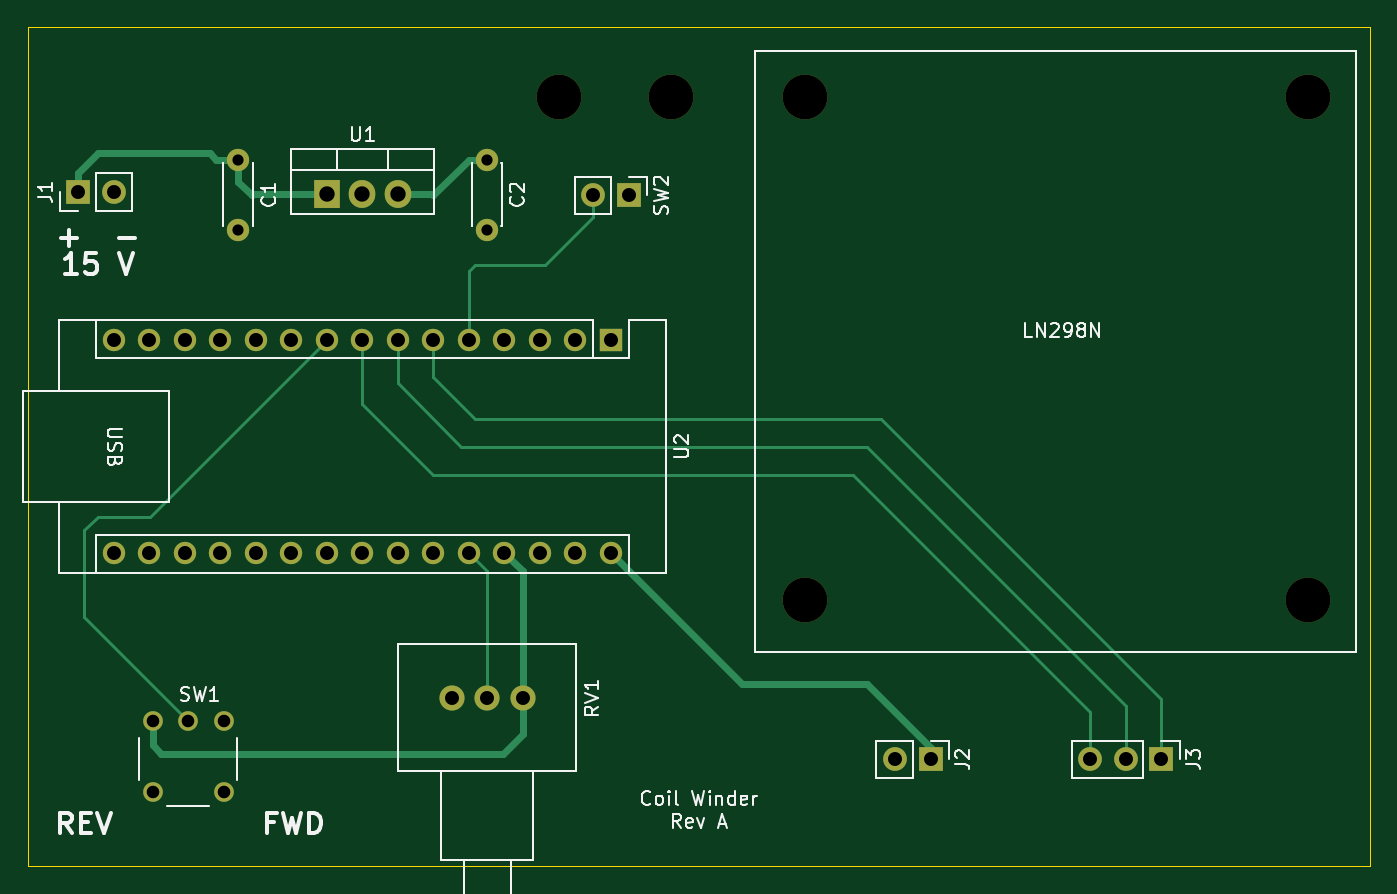
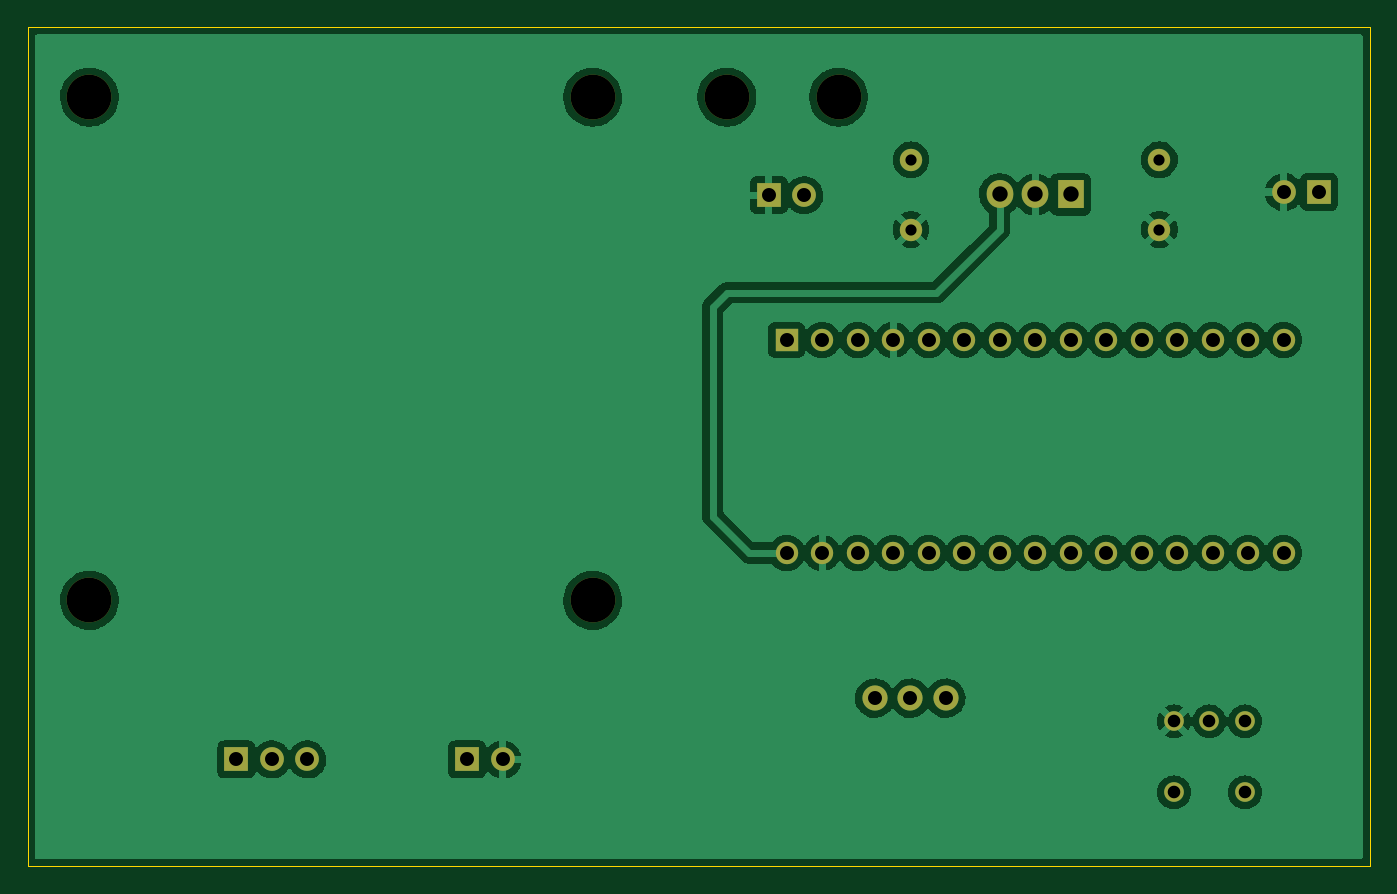
Circuit board: 9 layer files. Board 96.0 x 60.0 mm.
- bottom_copper: Coil_Winder-B_Cu.gbr (133645 bytes)
- bottom_mask: Coil_Winder-B_Mask.gbr (2621 bytes)
- bottom_silk: Coil_Winder-B_Silkscreen.gbr (461 bytes)
- outline: Coil_Winder-Edge_Cuts.gbr (690 bytes)
- top_copper: Coil_Winder-F_Cu.gbr (7475 bytes)
- top_mask: Coil_Winder-F_Mask.gbr (2621 bytes)
- top_silk: Coil_Winder-F_Silkscreen.gbr (18761 bytes)
- drill: Coil_Winder-NPTH-drl.gbr (713 bytes)
- drill: Coil_Winder-PTH-drl.gbr (2249 bytes)

=== bottom_copper: Coil_Winder-B_Cu.gbr (133645 bytes, source omitted) ===
=== bottom_mask: Coil_Winder-B_Mask.gbr ===
%TF.GenerationSoftware,KiCad,Pcbnew,(6.0.11)*%
%TF.CreationDate,2023-01-29T20:34:14-05:00*%
%TF.ProjectId,Coil_Winder,436f696c-5f57-4696-9e64-65722e6b6963,rev?*%
%TF.SameCoordinates,Original*%
%TF.FileFunction,Soldermask,Bot*%
%TF.FilePolarity,Negative*%
%FSLAX46Y46*%
G04 Gerber Fmt 4.6, Leading zero omitted, Abs format (unit mm)*
G04 Created by KiCad (PCBNEW (6.0.11)) date 2023-01-29 20:34:14*
%MOMM*%
%LPD*%
G01*
G04 APERTURE LIST*
%ADD10C,3.200000*%
%ADD11R,1.700000X1.700000*%
%ADD12O,1.700000X1.700000*%
%ADD13R,1.905000X2.000000*%
%ADD14O,1.905000X2.000000*%
%ADD15C,1.408000*%
%ADD16R,1.600000X1.600000*%
%ADD17O,1.600000X1.600000*%
%ADD18C,1.800000*%
%ADD19C,1.600000*%
G04 APERTURE END LIST*
D10*
%TO.C,REF\u002A\u002A*%
X97000000Y-69000000D03*
%TD*%
%TO.C,REF\u002A\u002A*%
X89000000Y-69000000D03*
%TD*%
%TO.C,REF\u002A\u002A*%
X106600000Y-69000000D03*
%TD*%
%TO.C,REF\u002A\u002A*%
X142600000Y-69000000D03*
%TD*%
%TO.C,REF\u002A\u002A*%
X142600000Y-105000000D03*
%TD*%
%TO.C,REF\u002A\u002A*%
X106600000Y-105000000D03*
%TD*%
D11*
%TO.C,J3*%
X132080000Y-116380000D03*
D12*
X129540000Y-116380000D03*
X127000000Y-116380000D03*
%TD*%
D11*
%TO.C,J2*%
X115575000Y-116380000D03*
D12*
X113035000Y-116380000D03*
%TD*%
D11*
%TO.C,J1*%
X54605000Y-75780000D03*
D12*
X57145000Y-75780000D03*
%TD*%
D13*
%TO.C,U1*%
X72390000Y-75960000D03*
D14*
X74930000Y-75960000D03*
X77470000Y-75960000D03*
%TD*%
D15*
%TO.C,SW1*%
X65000000Y-118740000D03*
X59920000Y-118740000D03*
X65000000Y-113660000D03*
X62460000Y-113660000D03*
X59920000Y-113660000D03*
%TD*%
D16*
%TO.C,U2*%
X92710000Y-86370000D03*
D17*
X90170000Y-86370000D03*
X87630000Y-86370000D03*
X85090000Y-86370000D03*
X82550000Y-86370000D03*
X80010000Y-86370000D03*
X77470000Y-86370000D03*
X74930000Y-86370000D03*
X72390000Y-86370000D03*
X69850000Y-86370000D03*
X67310000Y-86370000D03*
X64770000Y-86370000D03*
X62230000Y-86370000D03*
X59690000Y-86370000D03*
X57150000Y-86370000D03*
X57150000Y-101610000D03*
X59690000Y-101610000D03*
X62230000Y-101610000D03*
X64770000Y-101610000D03*
X67310000Y-101610000D03*
X69850000Y-101610000D03*
X72390000Y-101610000D03*
X74930000Y-101610000D03*
X77470000Y-101610000D03*
X80010000Y-101610000D03*
X82550000Y-101610000D03*
X85090000Y-101610000D03*
X87630000Y-101610000D03*
X90170000Y-101610000D03*
X92710000Y-101610000D03*
%TD*%
D11*
%TO.C,SW2*%
X93980000Y-76010000D03*
D12*
X91440000Y-76010000D03*
%TD*%
D18*
%TO.C,RV1*%
X81325000Y-112000000D03*
X83865000Y-112000000D03*
X86405000Y-112000000D03*
%TD*%
D19*
%TO.C,C2*%
X83820000Y-73470000D03*
X83820000Y-78470000D03*
%TD*%
%TO.C,C1*%
X66040000Y-73470000D03*
X66040000Y-78470000D03*
%TD*%
M02*

=== bottom_silk: Coil_Winder-B_Silkscreen.gbr ===
%TF.GenerationSoftware,KiCad,Pcbnew,(6.0.11)*%
%TF.CreationDate,2023-01-29T20:34:14-05:00*%
%TF.ProjectId,Coil_Winder,436f696c-5f57-4696-9e64-65722e6b6963,rev?*%
%TF.SameCoordinates,Original*%
%TF.FileFunction,Legend,Bot*%
%TF.FilePolarity,Positive*%
%FSLAX46Y46*%
G04 Gerber Fmt 4.6, Leading zero omitted, Abs format (unit mm)*
G04 Created by KiCad (PCBNEW (6.0.11)) date 2023-01-29 20:34:14*
%MOMM*%
%LPD*%
G01*
G04 APERTURE LIST*
G04 APERTURE END LIST*
M02*

=== outline: Coil_Winder-Edge_Cuts.gbr ===
%TF.GenerationSoftware,KiCad,Pcbnew,(6.0.11)*%
%TF.CreationDate,2023-01-29T20:34:14-05:00*%
%TF.ProjectId,Coil_Winder,436f696c-5f57-4696-9e64-65722e6b6963,rev?*%
%TF.SameCoordinates,Original*%
%TF.FileFunction,Profile,NP*%
%FSLAX46Y46*%
G04 Gerber Fmt 4.6, Leading zero omitted, Abs format (unit mm)*
G04 Created by KiCad (PCBNEW (6.0.11)) date 2023-01-29 20:34:14*
%MOMM*%
%LPD*%
G01*
G04 APERTURE LIST*
%TA.AperFunction,Profile*%
%ADD10C,0.100000*%
%TD*%
G04 APERTURE END LIST*
D10*
X51000000Y-124000000D02*
X147000000Y-124000000D01*
X147000000Y-124000000D02*
X147000000Y-64000000D01*
X147000000Y-64000000D02*
X51000000Y-64000000D01*
X51000000Y-64000000D02*
X51000000Y-124000000D01*
M02*

=== top_copper: Coil_Winder-F_Cu.gbr (7475 bytes, source omitted) ===
=== top_mask: Coil_Winder-F_Mask.gbr ===
%TF.GenerationSoftware,KiCad,Pcbnew,(6.0.11)*%
%TF.CreationDate,2023-01-29T20:34:14-05:00*%
%TF.ProjectId,Coil_Winder,436f696c-5f57-4696-9e64-65722e6b6963,rev?*%
%TF.SameCoordinates,Original*%
%TF.FileFunction,Soldermask,Top*%
%TF.FilePolarity,Negative*%
%FSLAX46Y46*%
G04 Gerber Fmt 4.6, Leading zero omitted, Abs format (unit mm)*
G04 Created by KiCad (PCBNEW (6.0.11)) date 2023-01-29 20:34:14*
%MOMM*%
%LPD*%
G01*
G04 APERTURE LIST*
%ADD10C,3.200000*%
%ADD11R,1.700000X1.700000*%
%ADD12O,1.700000X1.700000*%
%ADD13R,1.905000X2.000000*%
%ADD14O,1.905000X2.000000*%
%ADD15C,1.408000*%
%ADD16R,1.600000X1.600000*%
%ADD17O,1.600000X1.600000*%
%ADD18C,1.800000*%
%ADD19C,1.600000*%
G04 APERTURE END LIST*
D10*
%TO.C,REF\u002A\u002A*%
X97000000Y-69000000D03*
%TD*%
%TO.C,REF\u002A\u002A*%
X89000000Y-69000000D03*
%TD*%
%TO.C,REF\u002A\u002A*%
X106600000Y-69000000D03*
%TD*%
%TO.C,REF\u002A\u002A*%
X142600000Y-69000000D03*
%TD*%
%TO.C,REF\u002A\u002A*%
X142600000Y-105000000D03*
%TD*%
%TO.C,REF\u002A\u002A*%
X106600000Y-105000000D03*
%TD*%
D11*
%TO.C,J3*%
X132080000Y-116380000D03*
D12*
X129540000Y-116380000D03*
X127000000Y-116380000D03*
%TD*%
D11*
%TO.C,J2*%
X115575000Y-116380000D03*
D12*
X113035000Y-116380000D03*
%TD*%
D11*
%TO.C,J1*%
X54605000Y-75780000D03*
D12*
X57145000Y-75780000D03*
%TD*%
D13*
%TO.C,U1*%
X72390000Y-75960000D03*
D14*
X74930000Y-75960000D03*
X77470000Y-75960000D03*
%TD*%
D15*
%TO.C,SW1*%
X65000000Y-118740000D03*
X59920000Y-118740000D03*
X65000000Y-113660000D03*
X62460000Y-113660000D03*
X59920000Y-113660000D03*
%TD*%
D16*
%TO.C,U2*%
X92710000Y-86370000D03*
D17*
X90170000Y-86370000D03*
X87630000Y-86370000D03*
X85090000Y-86370000D03*
X82550000Y-86370000D03*
X80010000Y-86370000D03*
X77470000Y-86370000D03*
X74930000Y-86370000D03*
X72390000Y-86370000D03*
X69850000Y-86370000D03*
X67310000Y-86370000D03*
X64770000Y-86370000D03*
X62230000Y-86370000D03*
X59690000Y-86370000D03*
X57150000Y-86370000D03*
X57150000Y-101610000D03*
X59690000Y-101610000D03*
X62230000Y-101610000D03*
X64770000Y-101610000D03*
X67310000Y-101610000D03*
X69850000Y-101610000D03*
X72390000Y-101610000D03*
X74930000Y-101610000D03*
X77470000Y-101610000D03*
X80010000Y-101610000D03*
X82550000Y-101610000D03*
X85090000Y-101610000D03*
X87630000Y-101610000D03*
X90170000Y-101610000D03*
X92710000Y-101610000D03*
%TD*%
D11*
%TO.C,SW2*%
X93980000Y-76010000D03*
D12*
X91440000Y-76010000D03*
%TD*%
D18*
%TO.C,RV1*%
X81325000Y-112000000D03*
X83865000Y-112000000D03*
X86405000Y-112000000D03*
%TD*%
D19*
%TO.C,C2*%
X83820000Y-73470000D03*
X83820000Y-78470000D03*
%TD*%
%TO.C,C1*%
X66040000Y-73470000D03*
X66040000Y-78470000D03*
%TD*%
M02*

=== top_silk: Coil_Winder-F_Silkscreen.gbr (18761 bytes, source omitted) ===
=== drill: Coil_Winder-NPTH-drl.gbr ===
%TF.GenerationSoftware,KiCad,Pcbnew,(6.0.11)*%
%TF.CreationDate,2023-01-29T20:34:43-05:00*%
%TF.ProjectId,Coil_Winder,436f696c-5f57-4696-9e64-65722e6b6963,rev?*%
%TF.SameCoordinates,Original*%
%TF.FileFunction,NonPlated,1,2,NPTH,Drill*%
%TF.FilePolarity,Positive*%
%FSLAX46Y46*%
G04 Gerber Fmt 4.6, Leading zero omitted, Abs format (unit mm)*
G04 Created by KiCad (PCBNEW (6.0.11)) date 2023-01-29 20:34:43*
%MOMM*%
%LPD*%
G01*
G04 APERTURE LIST*
%TA.AperFunction,ComponentDrill*%
%ADD10C,3.200000*%
%TD*%
G04 APERTURE END LIST*
D10*
%TO.C,REF\u002A\u002A*%
X89000000Y-69000000D03*
X97000000Y-69000000D03*
X106600000Y-69000000D03*
X106600000Y-105000000D03*
X142600000Y-69000000D03*
X142600000Y-105000000D03*
M02*

=== drill: Coil_Winder-PTH-drl.gbr ===
%TF.GenerationSoftware,KiCad,Pcbnew,(6.0.11)*%
%TF.CreationDate,2023-01-29T20:34:43-05:00*%
%TF.ProjectId,Coil_Winder,436f696c-5f57-4696-9e64-65722e6b6963,rev?*%
%TF.SameCoordinates,Original*%
%TF.FileFunction,Plated,1,2,PTH,Drill*%
%TF.FilePolarity,Positive*%
%FSLAX46Y46*%
G04 Gerber Fmt 4.6, Leading zero omitted, Abs format (unit mm)*
G04 Created by KiCad (PCBNEW (6.0.11)) date 2023-01-29 20:34:43*
%MOMM*%
%LPD*%
G01*
G04 APERTURE LIST*
%TA.AperFunction,ComponentDrill*%
%ADD10C,0.800000*%
%TD*%
%TA.AperFunction,ComponentDrill*%
%ADD11C,0.900000*%
%TD*%
%TA.AperFunction,ComponentDrill*%
%ADD12C,1.000000*%
%TD*%
%TA.AperFunction,ComponentDrill*%
%ADD13C,1.100000*%
%TD*%
G04 APERTURE END LIST*
D10*
%TO.C,C1*%
X66040000Y-73470000D03*
X66040000Y-78470000D03*
%TO.C,C2*%
X83820000Y-73470000D03*
X83820000Y-78470000D03*
D11*
%TO.C,SW1*%
X59920000Y-113660000D03*
X59920000Y-118740000D03*
X62460000Y-113660000D03*
X65000000Y-113660000D03*
X65000000Y-118740000D03*
D12*
%TO.C,J1*%
X54605000Y-75780000D03*
X57145000Y-75780000D03*
%TO.C,U2*%
X57150000Y-86370000D03*
X57150000Y-101610000D03*
X59690000Y-86370000D03*
X59690000Y-101610000D03*
X62230000Y-86370000D03*
X62230000Y-101610000D03*
X64770000Y-86370000D03*
X64770000Y-101610000D03*
X67310000Y-86370000D03*
X67310000Y-101610000D03*
X69850000Y-86370000D03*
X69850000Y-101610000D03*
X72390000Y-86370000D03*
X72390000Y-101610000D03*
X74930000Y-86370000D03*
X74930000Y-101610000D03*
X77470000Y-86370000D03*
X77470000Y-101610000D03*
X80010000Y-86370000D03*
X80010000Y-101610000D03*
%TO.C,RV1*%
X81325000Y-112000000D03*
%TO.C,U2*%
X82550000Y-86370000D03*
X82550000Y-101610000D03*
%TO.C,RV1*%
X83865000Y-112000000D03*
%TO.C,U2*%
X85090000Y-86370000D03*
X85090000Y-101610000D03*
%TO.C,RV1*%
X86405000Y-112000000D03*
%TO.C,U2*%
X87630000Y-86370000D03*
X87630000Y-101610000D03*
X90170000Y-86370000D03*
X90170000Y-101610000D03*
%TO.C,SW2*%
X91440000Y-76010000D03*
%TO.C,U2*%
X92710000Y-86370000D03*
X92710000Y-101610000D03*
%TO.C,SW2*%
X93980000Y-76010000D03*
%TO.C,J2*%
X113035000Y-116380000D03*
X115575000Y-116380000D03*
%TO.C,J3*%
X127000000Y-116380000D03*
X129540000Y-116380000D03*
X132080000Y-116380000D03*
D13*
%TO.C,U1*%
X72390000Y-75960000D03*
X74930000Y-75960000D03*
X77470000Y-75960000D03*
M02*

